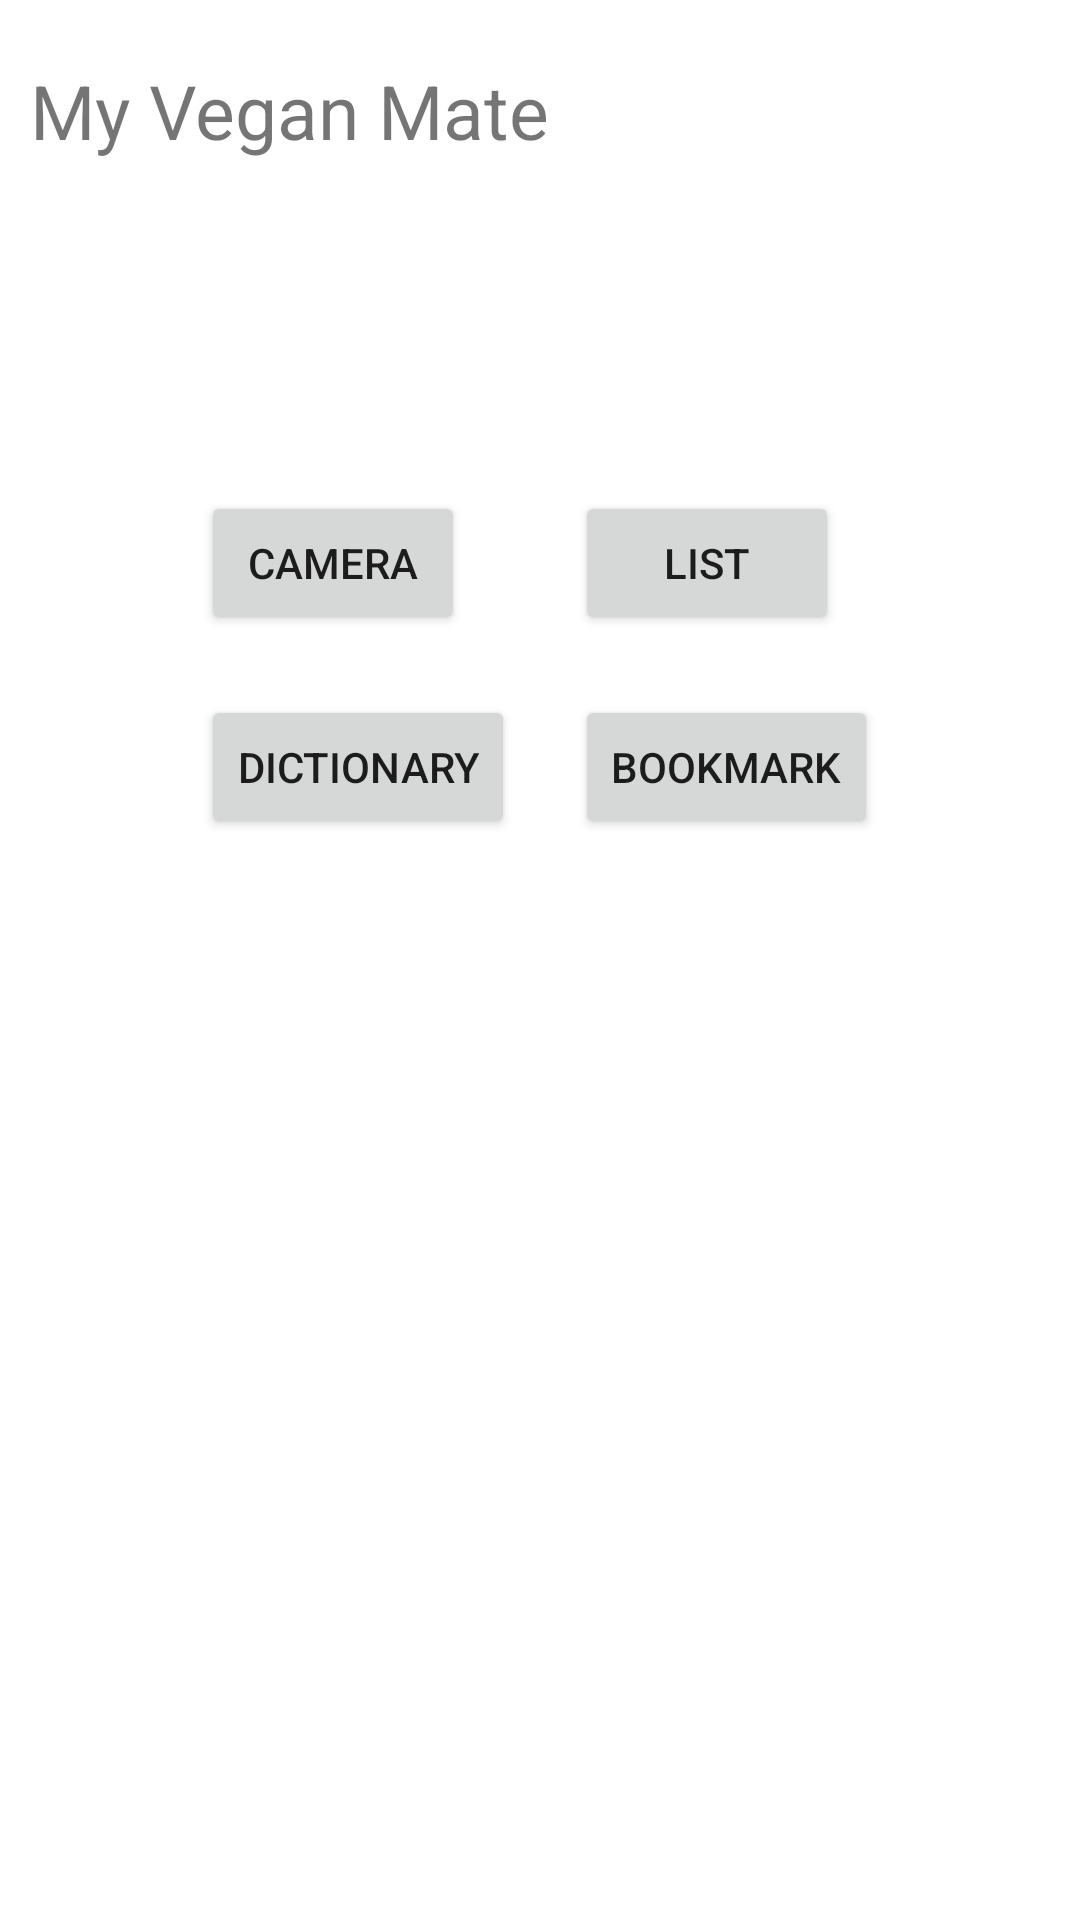

This screen was rendered from an Android layout file. Write that file and the resources it references.
<!-- AndroidManifest.xml: application theme Theme.MyVeganMate_01 -->
<!-- res/layout/activity_main.xml -->
<?xml version="1.0" encoding="utf-8"?>
<LinearLayout xmlns:android="http://schemas.android.com/apk/res/android"
    xmlns:app="http://schemas.android.com/apk/res-auto"
    xmlns:tools="http://schemas.android.com/tools"
    android:layout_width="match_parent"
    android:layout_height="match_parent"
    android:orientation="vertical"
    tools:context=".MainActivity">

    <TextView
        android:layout_width="wrap_content"
        android:layout_height="wrap_content"
        android:text="My Vegan Mate"
        android:textSize="25dp"
        android:layout_marginTop="20dp"
        android:layout_marginBottom="100dp"
        android:layout_marginLeft="10dp"/>


    <LinearLayout
        android:layout_width="match_parent"
        android:layout_height="wrap_content"
        android:orientation="horizontal"
        android:gravity="center"
        >

        <LinearLayout
            android:layout_width="wrap_content"
            android:layout_height="wrap_content"
            android:orientation="vertical"
            android:layout_marginHorizontal="10dp">
            <Button
                android:id="@+id/btnCamera"
                android:layout_width="wrap_content"
                android:layout_height="wrap_content"
                android:text="camera"
                android:layout_marginVertical="10dp"/>

            <Button
                android:id="@+id/btnDictionary"
                android:layout_width="wrap_content"
                android:layout_height="wrap_content"
                android:text="Dictionary"
                android:layout_marginVertical="10dp"/>

        </LinearLayout>

        <LinearLayout
            android:layout_width="wrap_content"
            android:layout_height="wrap_content"
            android:orientation="vertical"
            android:layout_marginHorizontal="10dp"
            >

            <Button
                android:id="@+id/btnList"
                android:layout_width="wrap_content"
                android:layout_height="wrap_content"
                android:text="List"
                android:layout_marginVertical="10dp"/>

            <Button
                android:id="@+id/btnBookmark"
                android:layout_width="wrap_content"
                android:layout_height="wrap_content"
                android:text="Bookmark"
                android:layout_marginVertical="10dp"/>
        </LinearLayout>


    </LinearLayout>



</LinearLayout>
<!-- resources referenced by this layout -->
<resources>
  <style name="Theme.MyVeganMate_01" parent="Theme.MaterialComponents.DayNight.DarkActionBar">
          
          <item name="colorPrimary">@color/purple_500</item>
          <item name="colorPrimaryVariant">@color/purple_700</item>
          <item name="colorOnPrimary">@color/white</item>
          
          <item name="colorSecondary">@color/teal_200</item>
          <item name="colorSecondaryVariant">@color/teal_700</item>
          <item name="colorOnSecondary">@color/black</item>
          
          <item name="android:statusBarColor" tools:targetApi="l">?attr/colorPrimaryVariant</item>
          
      </style>
  <!-- not gathered from this repository: default colours our renderer supplied (Android Studio template values) -->
  <color name="purple_500">#FF6200EE</color>
  <color name="purple_700">#FF3700B3</color>
  <color name="teal_200">#FF03DAC5</color>
  <color name="teal_700">#FF018786</color>
  <color name="black">#FF000000</color>
  <color name="white">#FFFFFFFF</color>
</resources>
